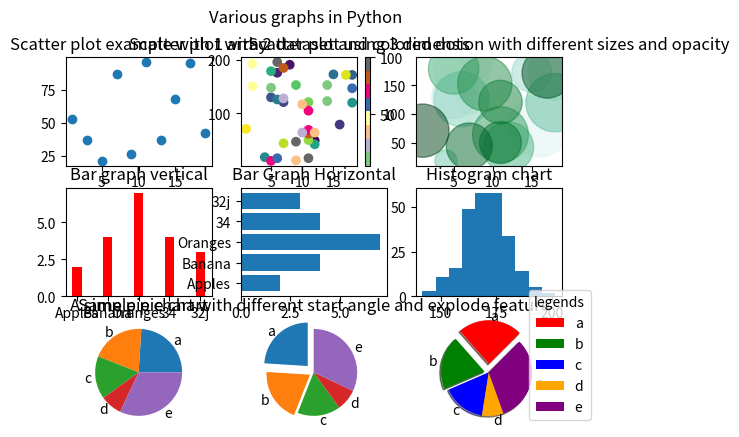

Reproduce this figure in Python.
import matplotlib.pyplot as plt
import numpy as np

#Scatter plot example
x1 = np.array(np.arange(1,20,2))
y1 = np.array(np.random.randint(1,100,10))
plt.subplot(3,3,1)
plt.scatter(x1,y1)
plt.title('Scatter plot example with 1 array')

#Scatter plot example with 2 data set and colored dots
x1 = np.array(np.random.randint(1, 20, 20))
y1 = np.array(np.random.randint(10, 200, 20))
x2 = np.array(np.random.randint(1, 20, 20))
y2 = np.array(np.random.randint(10, 200, 20))
color = np.array(np.arange(0,100,5))
color1 = np.array(np.arange(100,0,-5))
plt.subplot(3,3,2)
plt.scatter(x1,y1, c=color, cmap='viridis')
plt.scatter(x2,y2, c=color1, cmap='Accent')
plt.colorbar()
plt.title('Scatter plot with 2 dataset and colored dots')

#Scatter plot using 3 dimensions showing sizes
z1 = np.array(np.random.randint(200,2000,20))
plt.subplot(3,3,3)
plt.scatter(x1,y1, c = color, cmap='BuGn', s=z1, alpha=0.5)
plt.title('Scatter plot using 3 dimension with different sizes and opacity')

#Bar Graphs Vertical with different size than default
x = ["Apples", "Banana", "Oranges", "34", "32j"]
y = [2, 4, 7, 4, 3]
plt.subplot(3,3,4)
plt.bar(x, y, color='red', width= 0.3)
plt.title('Bar graph vertical')

#Bar Chart horizontal with default size
plt.subplot(3,3,5)
plt.barh(x,y)
plt.title('Bar Graph Horizontal')

#Histogram Chart
h1 = np.random.normal(170,10,250)
plt.subplot(3,3,6)
plt.hist(h1)
plt.title('Histogram chart')
#Simple Pie Graph
y = np.array([30,25,20,10,40])
labels = ["a","b","c","d","e"]
plt.subplot(3,3,7)
plt.pie(y, labels = labels)
plt.title('A simple pie chart')

#Pie Graph with different start angle and explode feature
exp = [0.2, 0.1, 0.0, 0.0, 0.0]
plt.subplot(3,3,8)
plt.pie(y, labels=labels, explode= exp, startangle= 90)
plt.title('Same pie chart with different start angle and explode feature')

#Pie Graph with shadow and custom colors
colors = ["red", "green", "blue", "orange", "purple"]

plt.subplot(3,3,9)
plt.pie(y, labels=labels, colors=colors, shadow=True, explode=exp, startangle=45)
plt.legend(title = 'legends', loc = "lower right", bbox_to_anchor = (1.5,0))
print("code completed")
plt.suptitle('Various graphs in Python')
plt.savefig('output.png')
plt.show()



